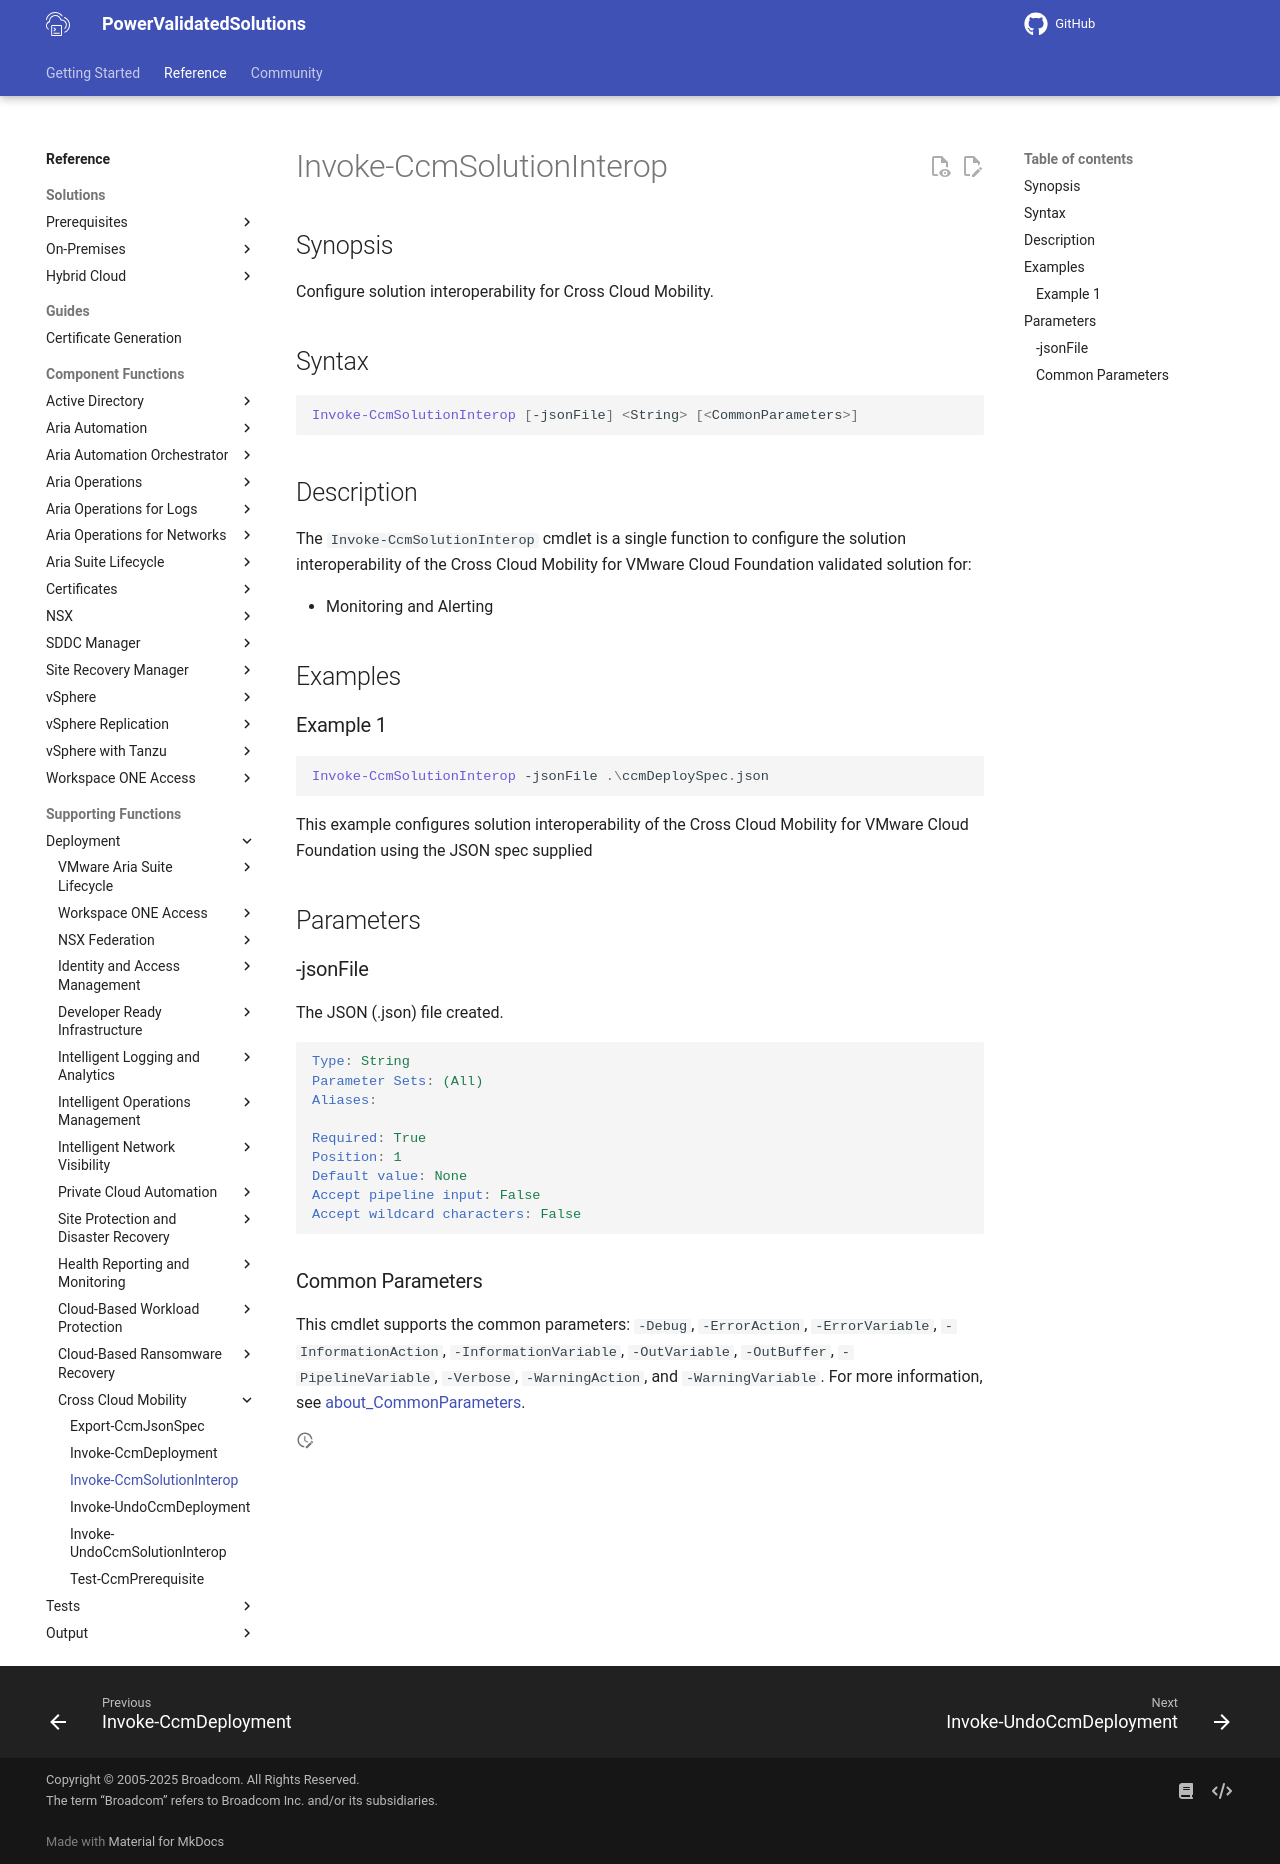

repository: vmware/power-validated-solutions-for-cloud-foundation · page: documentation/functions/solutions/ccm/Invoke-CcmSolutionInterop/index.html · generator: mkdocs

# Invoke-CcmSolutionInterop

## Synopsis

Configure solution interoperability for Cross Cloud Mobility.

## Syntax

```powershell
Invoke-CcmSolutionInterop [-jsonFile] <String> [<CommonParameters>]
```

## Description

The `Invoke-CcmSolutionInterop` cmdlet is a single function to configure the solution interoperability of the Cross Cloud Mobility for VMware Cloud Foundation validated solution for:

- Monitoring and Alerting

## Examples

### Example 1

```powershell
Invoke-CcmSolutionInterop -jsonFile .\ccmDeploySpec.json
```

This example configures solution interoperability of the Cross Cloud Mobility for VMware Cloud Foundation using the JSON spec supplied

## Parameters

### -jsonFile

The JSON (.json) file created.

```yaml
Type: String
Parameter Sets: (All)
Aliases:

Required: True
Position: 1
Default value: None
Accept pipeline input: False
Accept wildcard characters: False
```

### Common Parameters

This cmdlet supports the common parameters: `-Debug`, `-ErrorAction`, `-ErrorVariable`, `-InformationAction`, `-InformationVariable`, `-OutVariable`, `-OutBuffer`, `-PipelineVariable`, `-Verbose`, `-WarningAction`, and `-WarningVariable`. For more information, see [about_CommonParameters](http://go.microsoft.com/fwlink/?LinkID=113216).
